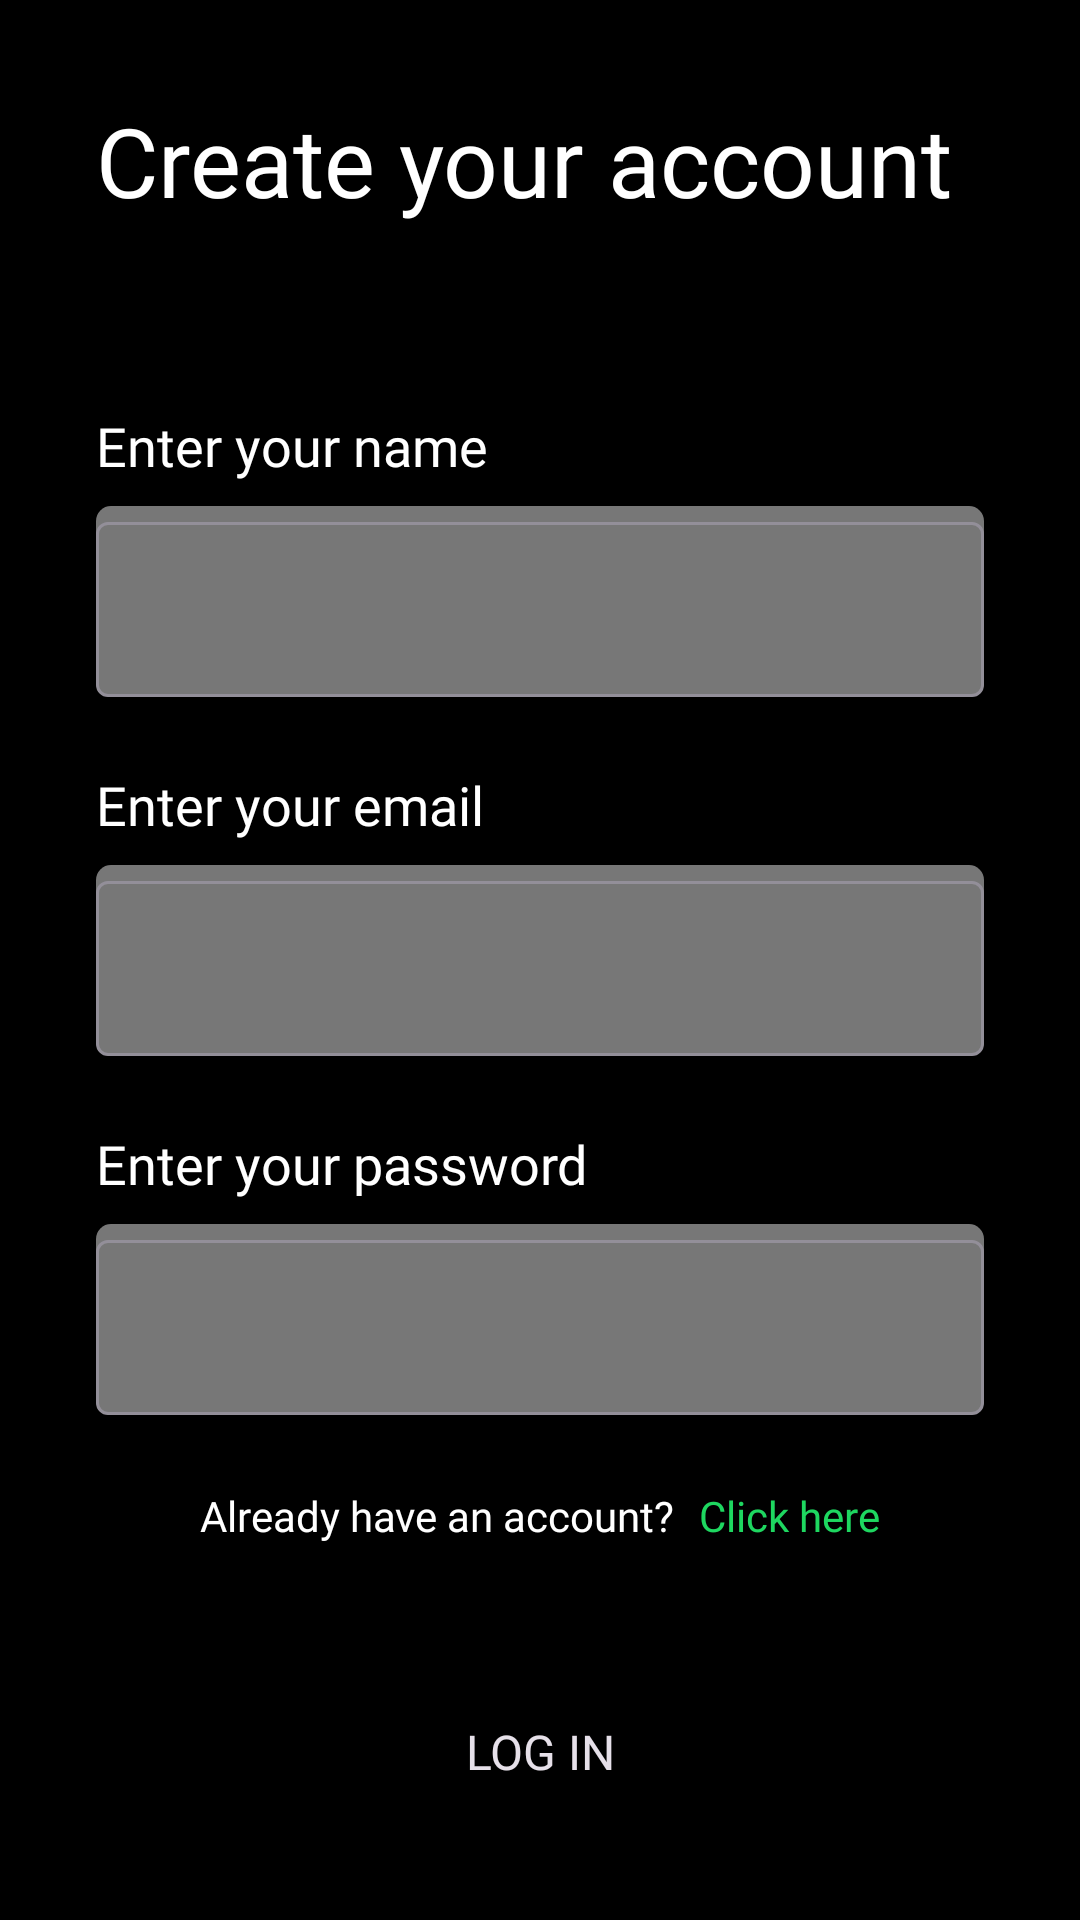

This screen was rendered from an Android layout file. Write that file and the resources it references.
<!-- AndroidManifest.xml: application theme Theme.SpotifyWrapper -->
<!-- res/layout/fragment_sign_up.xml -->
<?xml version="1.0" encoding="utf-8"?>
<androidx.constraintlayout.widget.ConstraintLayout xmlns:android="http://schemas.android.com/apk/res/android"
    xmlns:tools="http://schemas.android.com/tools"
    android:layout_width="match_parent"
    android:layout_height="match_parent"
    xmlns:app="http://schemas.android.com/apk/res-auto"
    android:background="@color/black"
    tools:context=".fragments.login.SignUpFragment">

    
    <TextView
        android:layout_width="match_parent"
        android:layout_height="wrap_content"
        android:text="Create your account"
        app:layout_constraintTop_toTopOf="parent"
        app:layout_constraintStart_toStartOf="parent"
        android:textSize="32sp"
        android:textColor="@color/white"
        android:fontFamily="@font/figtreebold"
        android:layout_marginHorizontal="32dp"
        android:layout_marginTop="32dp"
        />

    <TextView
        android:layout_width="match_parent"
        android:layout_height="wrap_content"
        android:text="Enter your name"
        android:textSize="18sp"
        android:textColor="@color/white"
        android:fontFamily="@font/figtreebold"
        android:layout_marginHorizontal="32dp"
        android:layout_marginBottom="8dp"
        app:layout_constraintBottom_toTopOf="@id/et_name_layout"/>

    <com.google.android.material.textfield.TextInputLayout
        android:id="@+id/et_name_layout"
        android:layout_width="match_parent"
        android:layout_height="wrap_content"
        app:layout_constraintBottom_toTopOf="@id/et_email_layout"
        app:layout_constraintStart_toStartOf="parent"
        android:layout_marginBottom="56dp"
        android:layout_marginHorizontal="32dp"
        android:background="@drawable/edittext_login">

        <com.google.android.material.textfield.TextInputEditText
            android:id="@+id/et_name_field"
            android:layout_width="match_parent"
            android:layout_height="match_parent"
            android:textColor="@color/white"
            android:textSize="18sp"
            android:fontFamily="@font/figtreesemibold"

            />

    </com.google.android.material.textfield.TextInputLayout>

    <TextView
        android:layout_width="match_parent"
        android:layout_height="wrap_content"
        android:text="Enter your email"
        android:textSize="18sp"
        android:textColor="@color/white"
        android:fontFamily="@font/figtreebold"
        android:layout_marginHorizontal="32dp"
        android:layout_marginBottom="8dp"
        app:layout_constraintBottom_toTopOf="@id/et_email_layout"/>

    <com.google.android.material.textfield.TextInputLayout
        android:id="@+id/et_email_layout"
        android:layout_width="match_parent"
        android:layout_height="wrap_content"
        app:layout_constraintStart_toStartOf="parent"
        app:layout_constraintEnd_toEndOf="parent"
        app:layout_constraintTop_toTopOf="parent"
        app:layout_constraintBottom_toBottomOf="parent"
        android:layout_marginHorizontal="32dp"
        android:background="@drawable/edittext_login">

        <com.google.android.material.textfield.TextInputEditText
            android:id="@+id/et_email_field"
            android:layout_width="match_parent"
            android:layout_height="match_parent"
            android:textColor="@color/white"
            android:textSize="18sp"
            android:fontFamily="@font/figtreesemibold"

            />

    </com.google.android.material.textfield.TextInputLayout>

    <TextView
        android:layout_width="match_parent"
        android:layout_height="wrap_content"
        android:text="Enter your password"
        android:textSize="18sp"
        android:textColor="@color/white"
        android:fontFamily="@font/figtreebold"
        android:layout_marginHorizontal="32dp"
        android:layout_marginBottom="8dp"
        app:layout_constraintBottom_toTopOf="@id/et_password_layout"/>

    <com.google.android.material.textfield.TextInputLayout
        android:id="@+id/et_password_layout"
        android:layout_width="match_parent"
        android:layout_height="wrap_content"
        app:layout_constraintStart_toStartOf="parent"
        app:layout_constraintEnd_toEndOf="parent"
        app:layout_constraintTop_toBottomOf="@id/et_email_layout"
        android:layout_marginHorizontal="32dp"
        android:layout_marginTop="56dp"
        android:background="@drawable/edittext_login">

        <com.google.android.material.textfield.TextInputEditText
            android:id="@+id/et_password_field"
            android:layout_width="match_parent"
            android:layout_height="match_parent"
            android:textColor="@color/white"
            android:textSize="18sp"
            android:fontFamily="@font/figtreeregular"/>

    </com.google.android.material.textfield.TextInputLayout>

    <androidx.appcompat.widget.AppCompatButton
        android:id="@+id/create_account_button"
        android:layout_width="match_parent"
        android:layout_height="wrap_content"
        android:layout_marginBottom="32dp"
        android:textSize="16sp"
        android:padding="12dp"
        android:text="Log in"
        android:fontFamily="@font/figtreebold"
        android:layout_marginHorizontal="24dp"
        android:background="@drawable/button_background_primary"
        app:layout_constraintBottom_toBottomOf="parent"
        app:layout_constraintStart_toStartOf="parent"
        />

    <LinearLayout
        android:layout_width="wrap_content"
        android:layout_height="wrap_content"
        app:layout_constraintStart_toStartOf="parent"
        app:layout_constraintEnd_toEndOf="parent"
        app:layout_constraintTop_toBottomOf="@id/et_password_layout"
        android:layout_marginTop="24dp">

        <TextView
            android:layout_width="wrap_content"
            android:layout_height="wrap_content"
            android:text="Already have an account?"
            android:textColor="@color/white"
            android:textSize="14sp"
            android:fontFamily="@font/figtreeregular"/>

        <TextView
            android:id="@+id/tv_login_instead"
            android:layout_width="wrap_content"
            android:layout_height="wrap_content"
            android:text="Click here"
            android:textColor="@color/spotify_green"
            android:textSize="14sp"
            android:layout_marginStart="8dp"
            android:fontFamily="@font/figtreebold"/>

    </LinearLayout>

</androidx.constraintlayout.widget.ConstraintLayout>
<!-- resources referenced by this layout -->
<resources>
  <color name="black">#FF000000</color>
  <color name="spotify_green">#1ED760</color>
  <color name="white">#FFFFFFFF</color>
  <!-- drawable edittext_login (drawable) -->
  <?xml version="1.0" encoding="utf-8"?>
  <shape xmlns:android="http://schemas.android.com/apk/res/android">
      <solid android:color="@color/spotify_grey"/> 
      <corners android:radius="5dp"/> 
  
  </shape>
  <style name="Theme.SpotifyWrapper" parent="Base.Theme.SpotifyWrapper" />
  <color name="spotify_grey">#777777</color>
  <style name="Base.Theme.SpotifyWrapper" parent="Theme.Material3.Dark.NoActionBar">
          
          <item name="colorPrimaryDark">@color/black</item>
          
      </style>
</resources>
